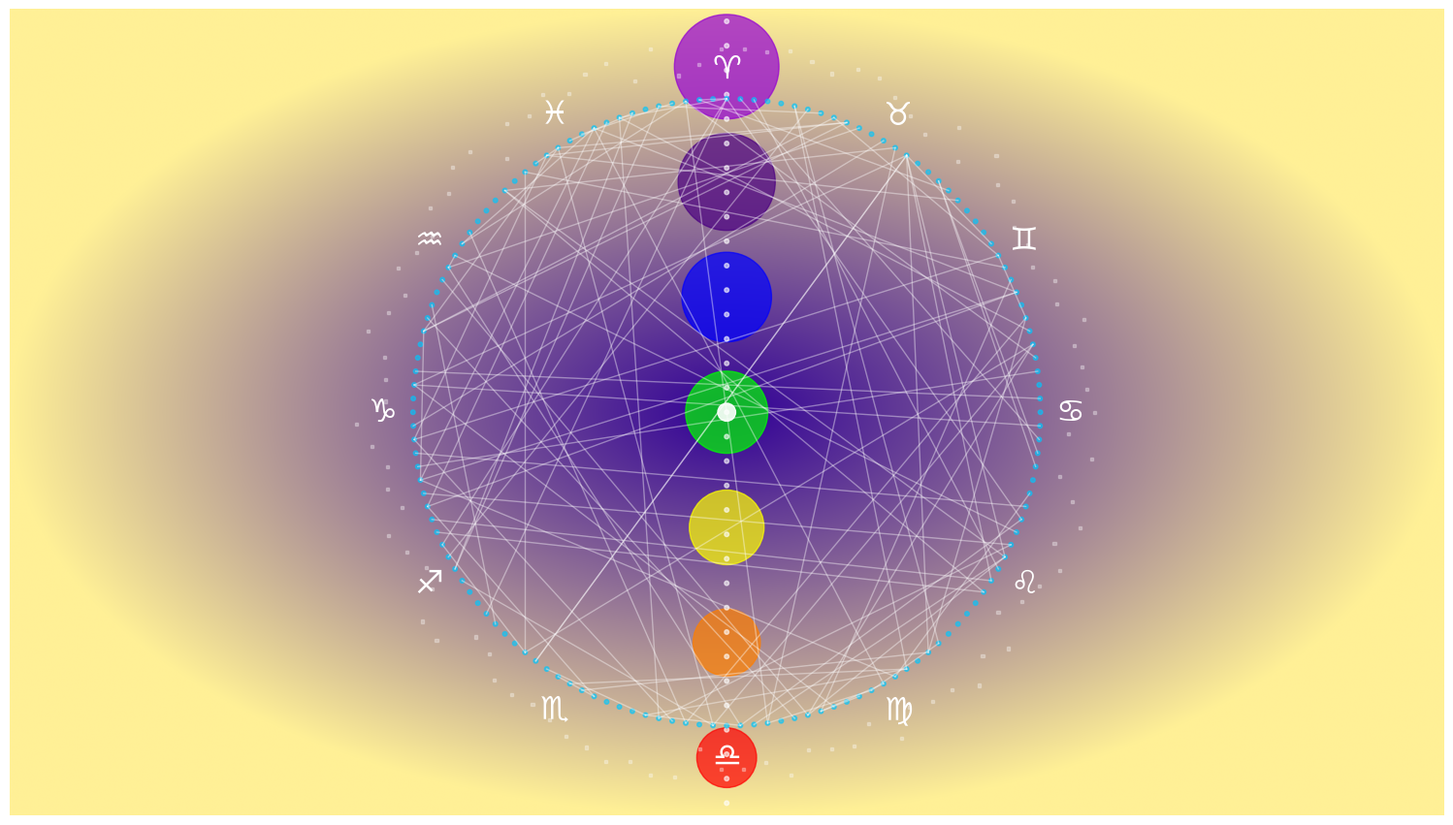

The script that saved this image:
"""Visionary Numerology Generator

Tablet Mode: Spiral
Elemental Data Mode: Sun (render/light)
Above/Below Mapping: Chakra column (below) mirrors zodiac wheel (above)
Monad: Cathedral of Circuits renders the Codex 144:99 core, linking every
       egregore and operation through luminous network lines.
"""

# Imports and setup
import numpy as np
import matplotlib.pyplot as plt
from matplotlib.patches import Circle, Rectangle

# ------------------------------------------------------------
# Canvas settings
# ------------------------------------------------------------
WIDTH, HEIGHT = 1920, 1080  # Resolution
CENTER = np.array([WIDTH / 2, HEIGHT / 2])

# ------------------------------------------------------------
# Sacred color schemes
# ------------------------------------------------------------
# Chakra colors for vertical ascent (7 levels)
CHAKRA_COLORS = [
    (255, 0, 0),      # Root
    (255, 127, 0),    # Sacral
    (255, 255, 0),    # Solar Plexus
    (0, 255, 0),      # Heart
    (0, 0, 255),      # Throat
    (75, 0, 130),     # Third Eye
    (148, 0, 211),    # Crown
]

# Gradient colors for background (deep indigo to gold)
GRADIENT_START = np.array([48, 0, 150]) / 255.0   # Deep indigo
GRADIENT_END = np.array([255, 240, 150]) / 255.0  # Luminous gold

# Zodiac glyphs around the wheel
ZODIAC_GLYPHS = ["\u2648", "\u2649", "\u264A", "\u264B", "\u264C", "\u264D",
                 "\u264E", "\u264F", "\u2650", "\u2651", "\u2652", "\u2653"]

# Circuit network constants for the cathedral overlay
CIRCUIT_NODES = 144  # number of egregores
CIRCUIT_LINKS = 99   # number of angelic gates

# ------------------------------------------------------------
# Utility functions
# ------------------------------------------------------------

def radial_gradient(width: int, height: int,
                    start_color: np.ndarray,
                    end_color: np.ndarray) -> np.ndarray:
    """Create a radial gradient image."""
    x = np.linspace(-1, 1, width)
    y = np.linspace(-1, 1, height)
    xx, yy = np.meshgrid(x, y)
    r = np.sqrt(xx**2 + yy**2)
    r = np.clip(r, 0, 1)
    gradient = start_color + (end_color - start_color) * r[..., None]
    return gradient

def draw_chakras(ax: plt.Axes) -> None:
    """Draw seven chakra spheres along the vertical axis."""
    step = HEIGHT / len(CHAKRA_COLORS)
    for i, color in enumerate(CHAKRA_COLORS):
        y = HEIGHT - (i + 0.5) * step
        radius = 40 + i * 5
        rgba = np.array(color) / 255.0
        circle = Circle((CENTER[0], y), radius, color=rgba, alpha=0.7)
        ax.add_patch(circle)

def draw_spine(ax: plt.Axes) -> None:
    """Create a column of 33 vertebrae dots representing the microcosmic spine."""
    count = 33
    step = HEIGHT / count
    for i in range(count):
        y = step / 2 + i * step
        ax.add_patch(Circle((CENTER[0], y), 3, color='white', alpha=0.6))

def draw_zodiac(ax: plt.Axes) -> None:
    """Place 12 zodiac glyphs on a circular wheel."""
    radius = min(CENTER) - 80
    for i, glyph in enumerate(ZODIAC_GLYPHS):
        angle = 2 * np.pi * i / len(ZODIAC_GLYPHS) - np.pi / 2
        x = CENTER[0] + np.cos(angle) * radius
        y = CENTER[1] + np.sin(angle) * radius
        ax.text(x, y, glyph, ha='center', va='center', color='white',
                fontsize=24, fontfamily='DejaVu Sans')

def draw_gates(ax: plt.Axes) -> None:
    """Scatter 99 translucent gates around the perimeter."""
    radius = min(CENTER) - 40
    for i in range(99):
        angle = 2 * np.pi * i / 99
        r = radius * (0.9 + 0.1 * np.random.rand())
        x = CENTER[0] + np.cos(angle) * r
        y = CENTER[1] + np.sin(angle) * r
        ax.add_patch(Rectangle((x - 2, y - 2), 4, 4,
                               color='white', alpha=0.3))

def draw_cathedral(ax: plt.Axes) -> None:
    """Render the cathedral of circuits connecting all nodes."""
    radius = min(CENTER) - 120
    nodes = []
    for i in range(CIRCUIT_NODES):
        angle = 2 * np.pi * i / CIRCUIT_NODES - np.pi / 2
        x = CENTER[0] + np.cos(angle) * radius
        y = CENTER[1] + np.sin(angle) * radius
        nodes.append((x, y))
        ax.add_patch(Circle((x, y), 3, color=(0, 0.78, 1), alpha=0.6))
    rng = np.random.default_rng(14499)
    for _ in range(CIRCUIT_LINKS):
        a, b = rng.choice(len(nodes), size=2, replace=False)
        x1, y1 = nodes[a]
        x2, y2 = nodes[b]
        ax.plot([x1, x2], [y1, y2], color='white', alpha=0.4, linewidth=1)
    ax.add_patch(Circle((CENTER[0], CENTER[1]), 12, color='white', alpha=0.9))

# ------------------------------------------------------------
# Main rendering routine
# ------------------------------------------------------------

def generate() -> None:
    """Generate and save the visionary numerology composition."""
    gradient = radial_gradient(WIDTH, HEIGHT, GRADIENT_START, GRADIENT_END)
    fig, ax = plt.subplots(figsize=(WIDTH / 100, HEIGHT / 100), dpi=100)
    ax.imshow(gradient, extent=(0, WIDTH, HEIGHT, 0))
    ax.axis('off')

    draw_chakras(ax)
    draw_spine(ax)
    draw_zodiac(ax)
    draw_gates(ax)
    draw_cathedral(ax)

    fig.savefig('Visionary_Dream.png', bbox_inches='tight', pad_inches=0)
    plt.close(fig)

if __name__ == '__main__':
    generate()
